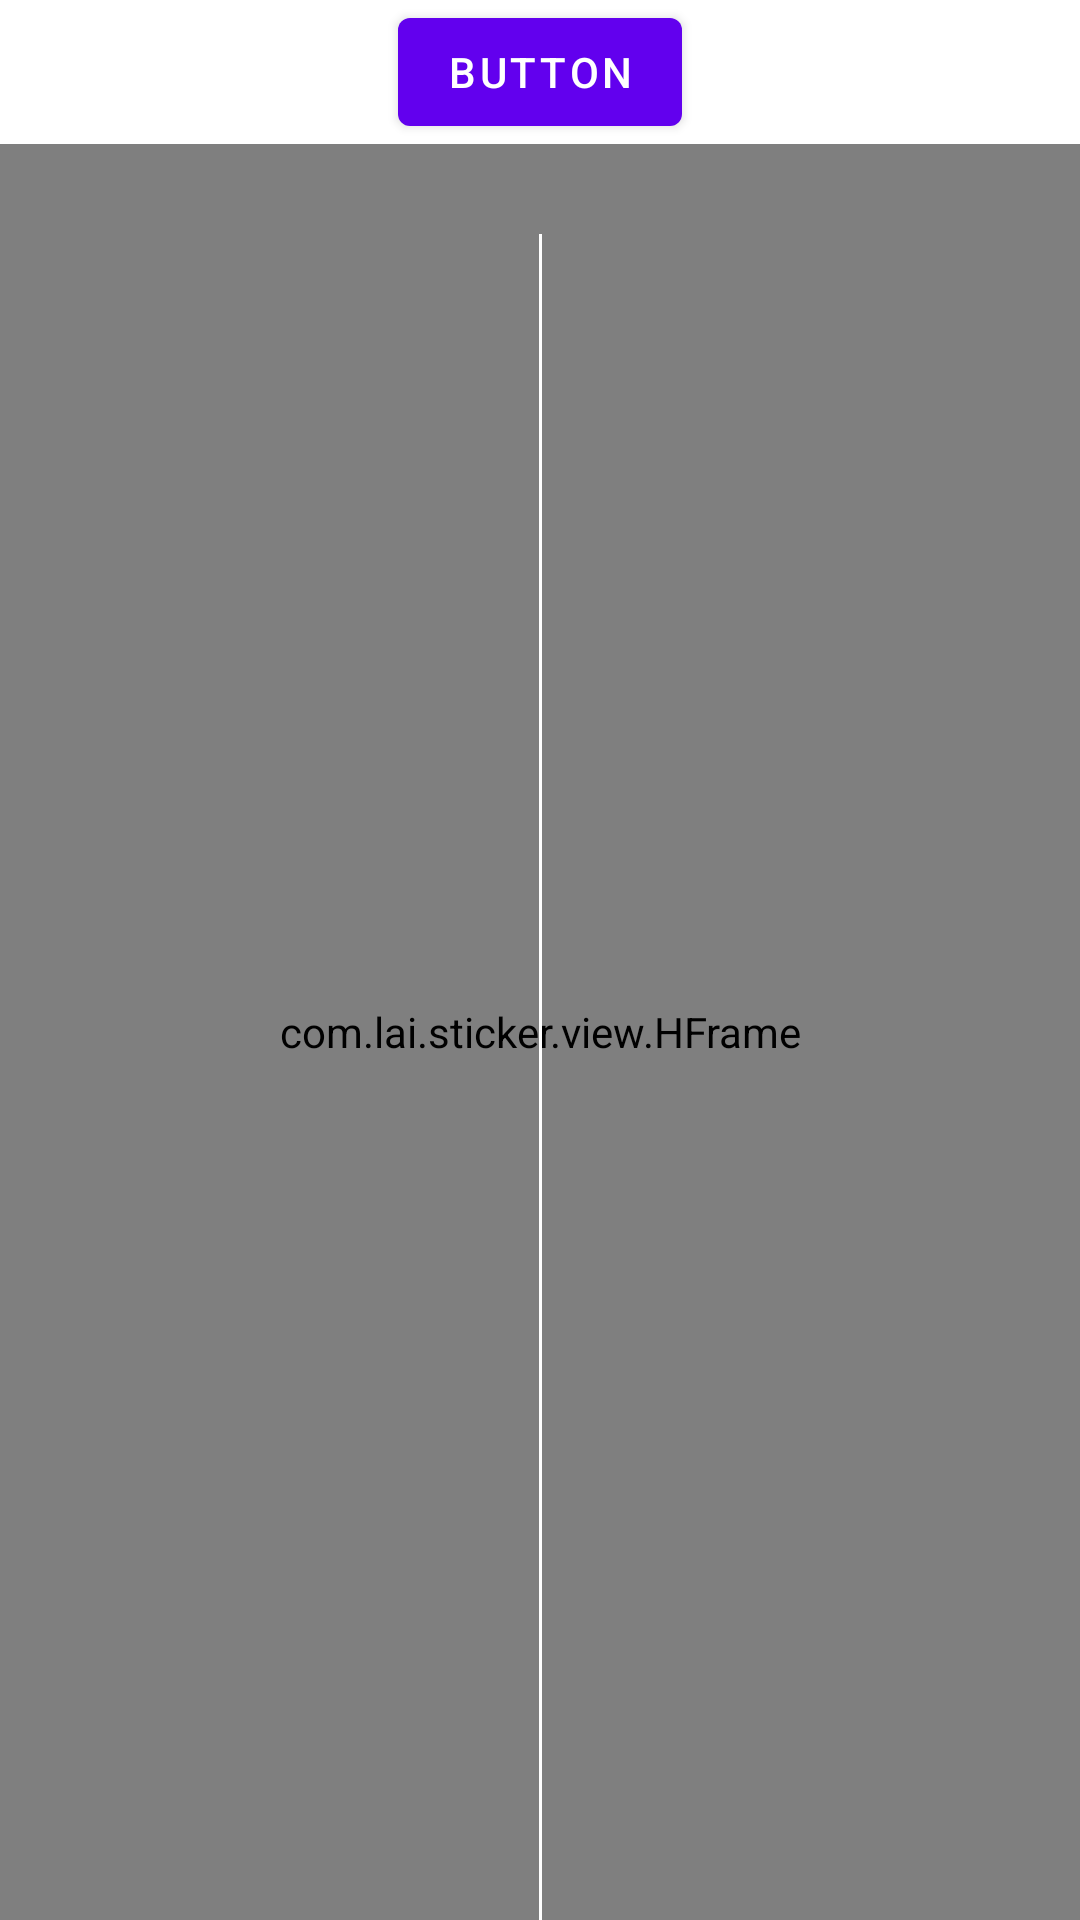

Produce the Android XML layout that renders to this screen, including the resource entries it uses.
<!-- AndroidManifest.xml: application theme Theme.Sticker -->
<!-- res/layout/activity_main.xml -->
<?xml version="1.0" encoding="utf-8"?>
<androidx.constraintlayout.widget.ConstraintLayout xmlns:android="http://schemas.android.com/apk/res/android"
    xmlns:app="http://schemas.android.com/apk/res-auto"
    xmlns:tools="http://schemas.android.com/tools"
    android:layout_width="match_parent"
    android:layout_height="match_parent"
    tools:context=".MainActivity">

    <Button
        android:id="@+id/button"
        android:layout_width="wrap_content"
        android:layout_height="wrap_content"
        android:text="Button"
        app:layout_constraintEnd_toEndOf="parent"
        app:layout_constraintStart_toStartOf="parent"
        app:layout_constraintTop_toTopOf="parent" />

    <com.lai.sticker.view.HFrame
        android:id="@+id/h_frame"
        android:layout_width="0dp"
        android:layout_height="0dp"
        android:background="#202023"
        app:layout_constraintBottom_toBottomOf="parent"
        app:layout_constraintEnd_toEndOf="parent"
        app:layout_constraintStart_toStartOf="parent"
        app:layout_constraintTop_toBottomOf="@id/button">
        <com.lai.sticker.view.TimeRulerView
            android:id="@+id/time_ruler"
            app:layout_constraintTop_toTopOf="parent"
            android:layout_marginTop="5dp"
            app:layout_constraintStart_toStartOf="parent"
            android:layout_width="wrap_content"
            android:layout_height="wrap_content"/>
        <com.lai.sticker.view.StickerGroup
            android:id="@+id/controller"
            app:layout_constraintTop_toBottomOf="@id/time_ruler"
            app:layout_constraintStart_toStartOf="parent"
            android:layout_width="match_parent"
            android:layout_height="wrap_content" />
    </com.lai.sticker.view.HFrame>

    <View
        android:layout_width="1dp"
        android:layout_height="0dp"
        android:background="@color/colorWhite"
        android:layout_marginTop="30dp"
        app:layout_constraintEnd_toEndOf="@id/h_frame"
        app:layout_constraintBottom_toBottomOf="@id/h_frame"
        app:layout_constraintStart_toStartOf="@id/h_frame"
        app:layout_constraintTop_toTopOf="@id/h_frame" />
    


    


</androidx.constraintlayout.widget.ConstraintLayout>
<!-- resources referenced by this layout -->
<resources>
  <color name="colorWhite">#ffffff</color>
  <style name="Theme.Sticker" parent="Theme.MaterialComponents.DayNight.DarkActionBar">
          
          <item name="colorPrimary">@color/purple_500</item>
          <item name="colorPrimaryVariant">@color/purple_700</item>
          <item name="colorOnPrimary">@color/white</item>
          
          <item name="colorSecondary">@color/teal_200</item>
          <item name="colorSecondaryVariant">@color/teal_700</item>
          <item name="colorOnSecondary">@color/black</item>
          
          <item name="android:statusBarColor" tools:targetApi="l">?attr/colorPrimaryVariant</item>
          
      </style>
  <color name="purple_500">#FF6200EE</color>
  <color name="purple_700">#FF3700B3</color>
  <color name="white">#FFFFFFFF</color>
  <color name="teal_200">#FF03DAC5</color>
  <color name="teal_700">#FF018786</color>
  <color name="black">#FF000000</color>
</resources>
